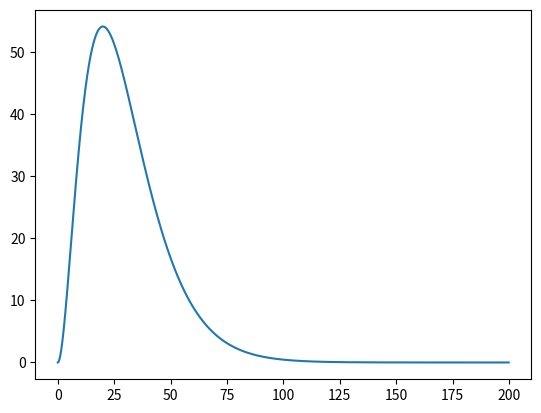

Source code (Python):
#!/usr/bin/env python3
# -*- coding: utf-8 -*-

import math
import numpy
import matplotlib.pyplot as mpp
#Подключение готовых частей программы
if __name__=='__main__':
    arguments = numpy.r_[0:200:0.1]
#Диапазон значений переменной
    mpp.plot(
#Вызов графика по имени mpp
        arguments,
        [math.exp(-0.1*a)*a*a  for a in arguments]
#Вычисление значений функции для каждого значения переменной и добавление их в график
    )
    mpp.show()
#Вывод графика на экран
